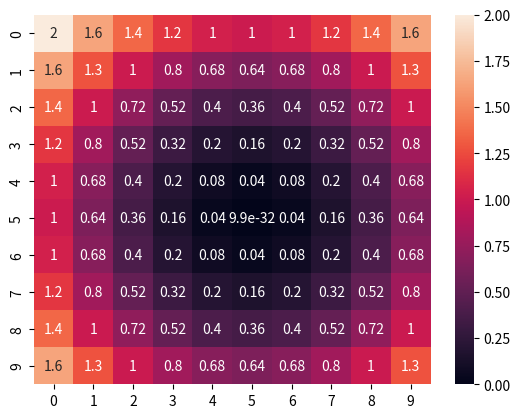

Write Python code to recreate this figure.
import numpy as np
import matplotlib.pyplot as plt
import seaborn as sns

x = np.arange(-1,1,0.2)
y = np.arange(-1,1,0.2)
X,Y = np.meshgrid(x,y)
Z = X**2 + Y**2

sns.heatmap(Z,vmin=0.0,vmax=2.0,annot=True)
plt.show()
